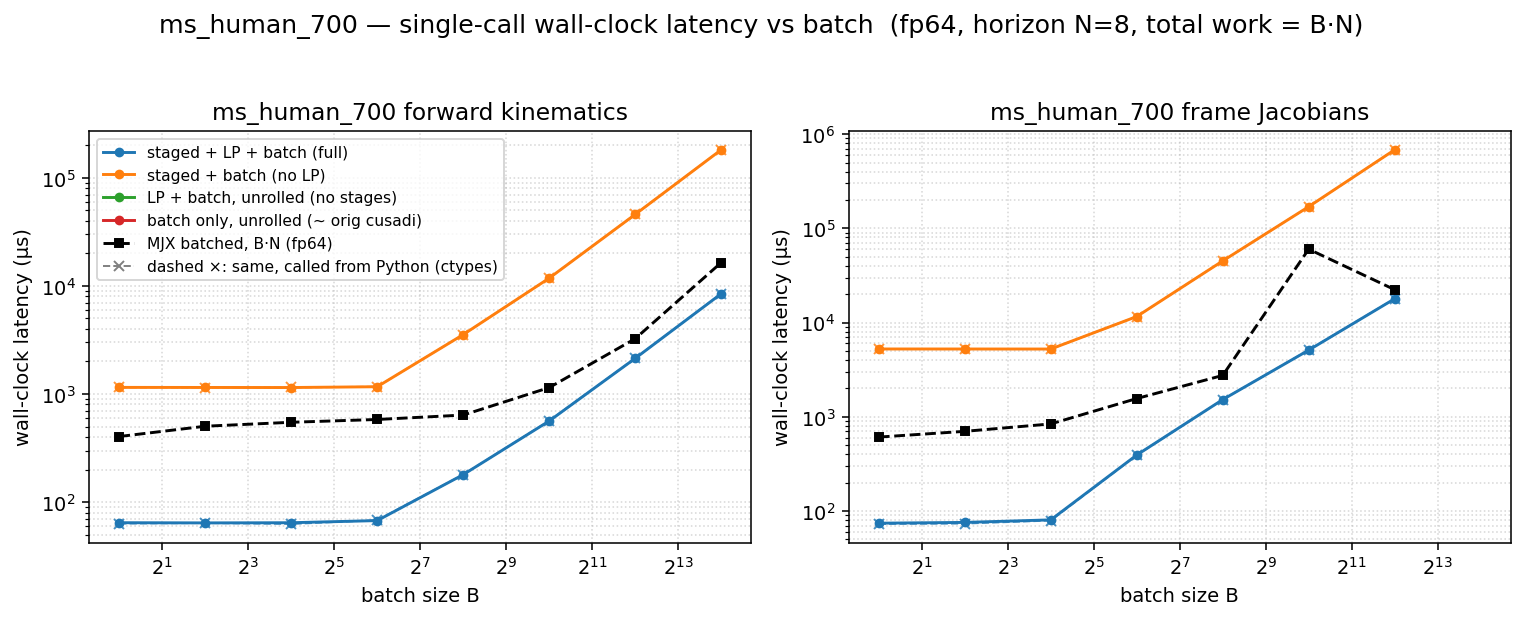

The file beside this chart, header and first rows:
dtype, func, config, batch, n_stages, grid_blocks, latency_us, wall_us
f64, fk, full, 1, 8, 8, 50.18, 64.48
f64, fk, staged, 1, 8, 8, 1137, 1151
f64, fk, lp, 1, 1, 1, nan, nan
f64, fk, batch, 1, 1, 1, nan, nan
f64, fk, full, 4, 8, 32, 50.21, 64.22
f64, fk, staged, 4, 8, 32, 1135, 1149
f64, fk, lp, 4, 1, 4, nan, nan
f64, fk, batch, 4, 1, 4, nan, nan
f64, fk, full, 16, 8, 128, 51.1, 64.45
f64, fk, staged, 16, 8, 128, 1135, 1148
f64, fk, lp, 16, 1, 16, nan, nan
f64, fk, batch, 16, 1, 16, nan, nan
f64, fk, full, 64, 8, 512, 55.3, 67.46
f64, fk, staged, 64, 8, 512, 1155, 1168
f64, fk, lp, 64, 1, 64, nan, nan
f64, fk, batch, 64, 1, 64, nan, nan
f64, fk, full, 256, 8, 2048, 167.7, 179.5
f64, fk, staged, 256, 8, 2048, 3531, 3544
f64, fk, lp, 256, 1, 256, nan, nan
f64, fk, batch, 256, 1, 256, nan, nan
f64, fk, full, 1024, 8, 8192, 549.9, 562.8
f64, fk, staged, 1024, 8, 8192, 11773, 11792
f64, fk, lp, 1024, 1, 1024, nan, nan
f64, fk, batch, 1024, 1, 1024, nan, nan
f64, fk, full, 4096, 8, 32768, 2122, 2136
f64, fk, staged, 4096, 8, 32768, 45794, 45832
f64, fk, lp, 4096, 1, 4096, nan, nan
f64, fk, batch, 4096, 1, 4096, nan, nan
f64, fk, full, 16384, 8, 131072, 8436, 8455
f64, fk, staged, 16384, 8, 131072, 181473, 181537
f64, fk, lp, 16384, 1, 16384, nan, nan
f64, fk, batch, 16384, 1, 16384, nan, nan
f64, fkjac, full, 1, 8, 8, 60.13, 74.2
f64, fkjac, staged, 1, 8, 8, 5225, 5244
f64, fkjac, lp, 1, 1, 1, nan, nan
f64, fkjac, batch, 1, 1, 1, nan, nan
f64, fkjac, full, 4, 8, 32, 61.22, 75.63
f64, fkjac, staged, 4, 8, 32, 5222, 5241
f64, fkjac, lp, 4, 1, 4, nan, nan
f64, fkjac, batch, 4, 1, 4, nan, nan
f64, fkjac, full, 16, 8, 128, 66.85, 80.47
f64, fkjac, staged, 16, 8, 128, 5218, 5237
f64, fkjac, lp, 16, 1, 16, nan, nan
f64, fkjac, batch, 16, 1, 16, nan, nan
f64, fkjac, full, 64, 8, 512, 378.9, 392.6
f64, fkjac, staged, 64, 8, 512, 11564, 11587
f64, fkjac, lp, 64, 1, 64, nan, nan
f64, fkjac, batch, 64, 1, 64, nan, nan
f64, fkjac, full, 256, 8, 2048, 1507, 1521
f64, fkjac, staged, 256, 8, 2048, 45075, 45116
f64, fkjac, lp, 256, 1, 256, nan, nan
f64, fkjac, batch, 256, 1, 256, nan, nan
f64, fkjac, full, 1024, 8, 8192, 5082, 5099
f64, fkjac, staged, 1024, 8, 8192, 169836, 169900
f64, fkjac, lp, 1024, 1, 1024, nan, nan
f64, fkjac, batch, 1024, 1, 1024, nan, nan
f64, fkjac, full, 4096, 8, 32768, 17861, 17891
f64, fkjac, staged, 4096, 8, 32768, 682223, 682293
f64, fkjac, lp, 4096, 1, 4096, nan, nan
f64, fkjac, batch, 4096, 1, 4096, nan, nan
... 4 more rows
